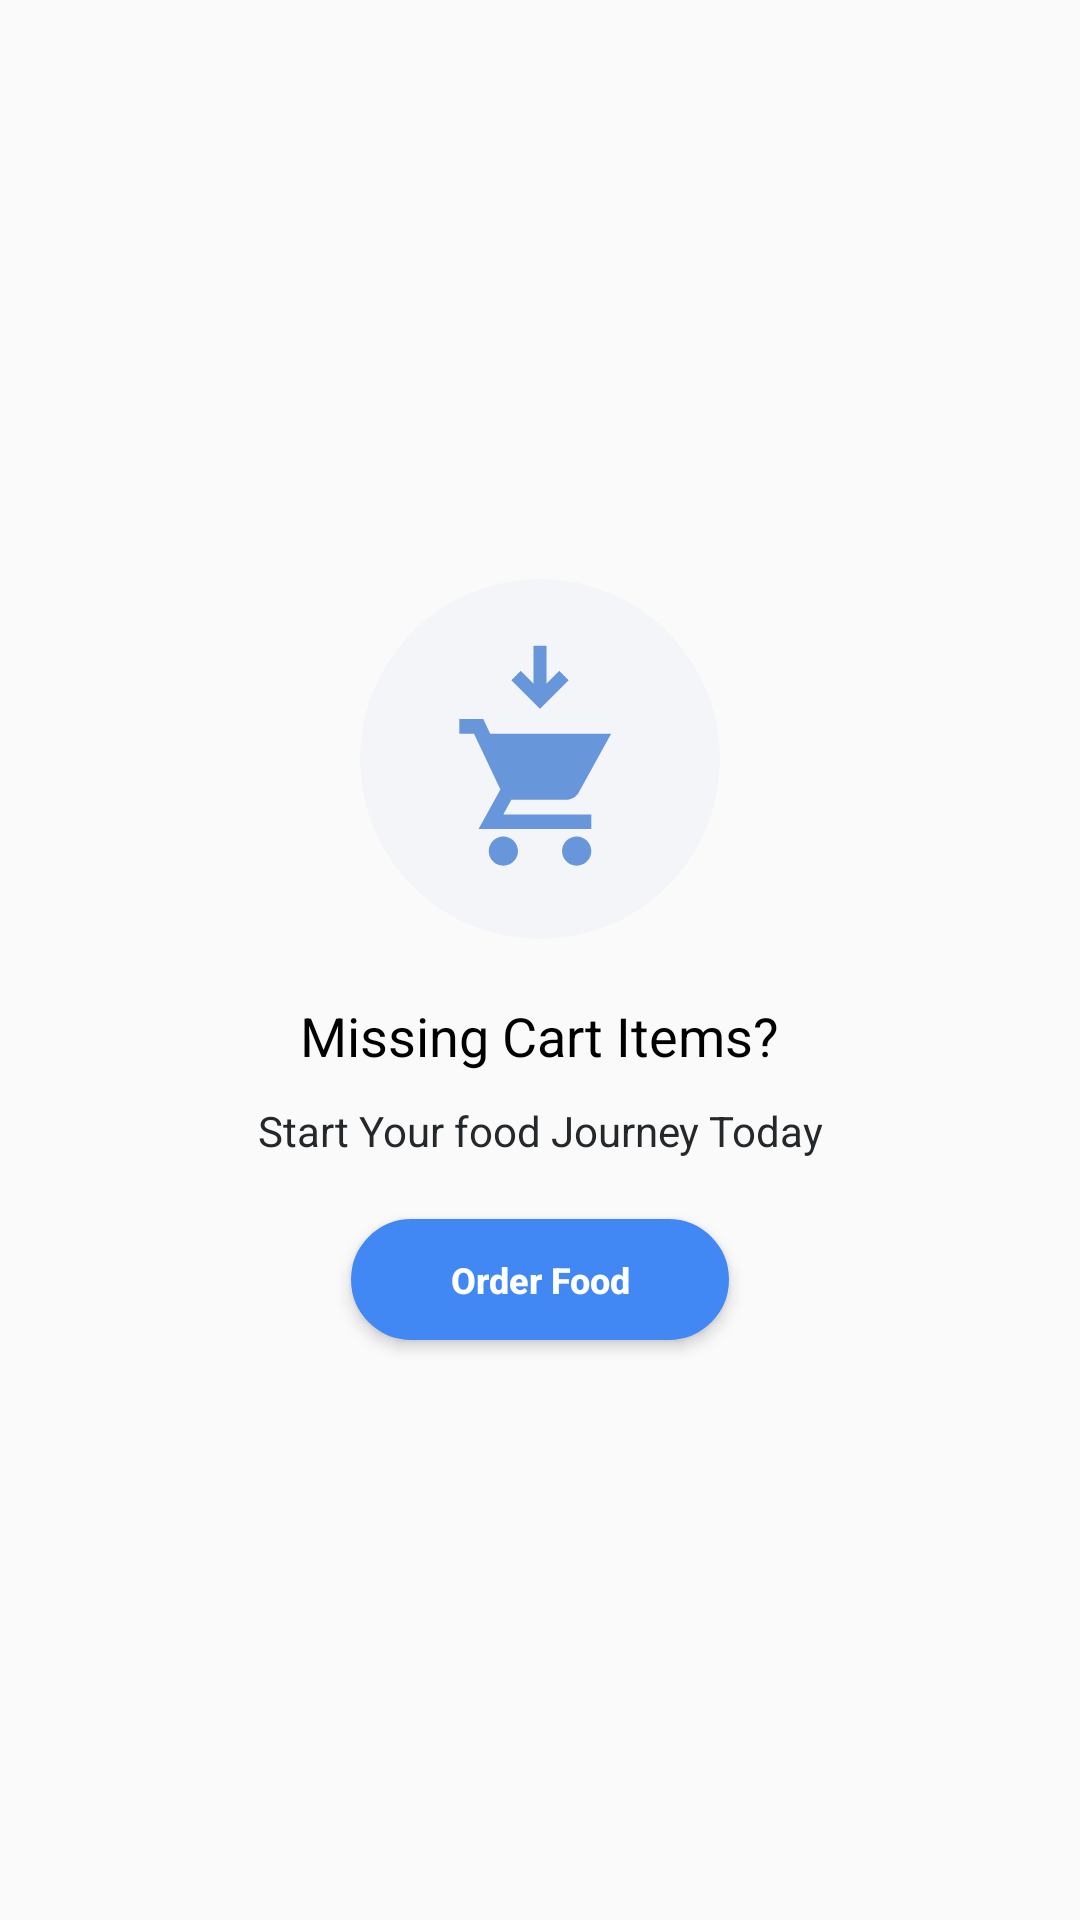

Write the Android layout XML for this screen, with the resource values it uses.
<!-- AndroidManifest.xml: application theme Theme.CodengineAssessment -->
<!-- res/layout/empty_checkout_screen.xml -->
<?xml version="1.0" encoding="utf-8"?>
<layout>

    <data>

        <variable
            name="viewModel"
            type="com.codengineassessment.ui.viewmodel.CartViewModel" />

    </data>

    <LinearLayout xmlns:android="http://schemas.android.com/apk/res/android"
        xmlns:app="http://schemas.android.com/apk/res-auto"
        xmlns:tools="http://schemas.android.com/tools"
        android:layout_width="match_parent"
        android:layout_height="wrap_content"
        android:layout_gravity="center"
        android:layout_marginStart="@dimen/margin_15dp"
        android:layout_marginEnd="@dimen/margin_15dp"
        android:gravity="center"
        android:orientation="vertical">


        <androidx.appcompat.widget.AppCompatImageView
            android:id="@+id/cartImage"
            android:layout_width="120dp"
            android:layout_height="120dp"
            app:srcCompat="@drawable/ic_empty_cart" />

        <androidx.appcompat.widget.AppCompatTextView
            android:layout_width="wrap_content"
            android:layout_height="wrap_content"
            android:layout_marginTop="@dimen/margin_20dp"
            android:text="@string/missing_cart_items"
            android:textColor="@color/black"
            android:textSize="18sp"
            app:lineHeight="21.6sp"
            android:textStyle="normal" />

        <androidx.appcompat.widget.AppCompatTextView
            android:layout_width="wrap_content"
            android:layout_height="wrap_content"
            android:gravity="center_horizontal"
            android:layout_marginTop="@dimen/margin_10dp"
            android:text="@string/start_your_journey"
            android:textColor="@color/black_2b"
            android:textSize="@dimen/text_size_14sp"
            app:lineHeight="19.6sp"
            tools:text="Start your food journey today" />

        <androidx.appcompat.widget.AppCompatButton
            android:id="@+id/continueShopping"
            android:layout_width="wrap_content"
            android:paddingVertical="@dimen/margin_12dp"
            android:paddingHorizontal="@dimen/margin_33dp"
            android:layout_marginTop="@dimen/margin_20dp"
            android:layout_height="wrap_content"
            android:background="@drawable/button_style"
            android:elevation="@dimen/margin_3dp"
            android:minHeight="@dimen/margin_33dp"
            android:layout_gravity="center_horizontal"
            android:stateListAnimator="@null"
            android:text="@string/start_shopping"
            android:textAllCaps="false"
            app:lineHeight="@dimen/text_size_24sp"
            android:textStyle="bold"
            android:textSize="12sp"
            android:textColor="@color/white"
            android:lineSpacingExtra="2.4sp"
            />

    </LinearLayout>
</layout>
<!-- resources referenced by this layout -->
<resources>
  <color name="black">#000000</color>
  <color name="black_2b">#25282B</color>
  <color name="white">#FFFFFFFF</color>
  <dimen name="margin_10dp">10dp</dimen>
  <dimen name="margin_12dp">12dp</dimen>
  <dimen name="margin_15dp">15dp</dimen>
  <dimen name="margin_20dp">20dp</dimen>
  <dimen name="margin_33dp">33dp</dimen>
  <dimen name="margin_3dp">3dp</dimen>
  <dimen name="text_size_14sp">14sp</dimen>
  <dimen name="text_size_24sp">24sp</dimen>
  <!-- drawable button_style (drawable) -->
  <?xml version="1.0" encoding="UTF-8"?>
  <selector xmlns:android="http://schemas.android.com/apk/res/android">
      <item android:state_pressed="true" >
          <shape>
              <solid
                  android:color="@color/blue" />
              <stroke
                  android:width="1dp"
                  android:color="@color/blue" />
              <corners
                  android:radius="80dp" />
          </shape>
      </item>
      <item>
          <shape>
              <gradient
                  android:startColor="@color/blue"
                  android:endColor="@color/blue"
                  android:angle="270" />
              <stroke
                  android:width="1dp"
                  android:color="@color/blue" />
              <corners
                  android:radius="80dp" />
          </shape>
      </item>
  </selector>
  <!-- drawable ic_empty_cart (drawable) -->
  <vector xmlns:android="http://schemas.android.com/apk/res/android"
      android:width="90dp"
      android:height="90dp"
      android:viewportWidth="90"
      android:viewportHeight="90">
      <path
          android:pathData="M45,45m-45,0a45,45 0,1 1,90 0a45,45 0,1 1,-90 0"
          android:strokeAlpha="0.05"
          android:fillColor="@color/soft_blue"
          android:fillAlpha="0.05"/>
      <path
          android:pathData="M54.167,64.35c-2.017,0 -3.649,1.65 -3.649,3.667s1.632,3.667 3.649,3.667c2.016,0 3.666,-1.65 3.666,-3.667s-1.65,-3.667 -3.666,-3.667zM35.833,64.35c-2.016,0 -3.648,1.65 -3.648,3.667s1.632,3.667 3.648,3.667c2.017,0 3.667,-1.65 3.667,-3.667s-1.65,-3.667 -3.667,-3.667zM35.833,58.85l2.017,-3.666h13.658c1.375,0 2.585,-0.752 3.209,-1.889l8.066,-14.611L32.552,38.684l-1.724,-3.667h-5.995v3.667L28.5,38.684l6.6,13.915 -5.463,9.918h28.196L57.833,58.85h-22z"
          android:fillColor="@color/soft_blue"/>
      <group>
          <clip-path
              android:pathData="M36.2,16.5L53.8,16.5L53.8,34.1L36.2,34.1z"/>
          <path
              android:pathData="M51.192,25.624l0.324,-0.324 -0.324,-0.324 -1.034,-1.034 -0.324,-0.324 -0.324,0.324 -3.317,3.31V17.142H43.809V27.25l-3.31,-3.315 -0.323,-0.325 -0.325,0.324 -1.04,1.042 -0.325,0.324 0.324,0.324 5.867,5.867 0.324,0.324 0.324,-0.324 5.867,-5.867z"
              android:strokeWidth=".917"
              android:fillColor="@color/soft_blue"
              android:strokeColor="@color/soft_blue"/>
      </group>
  </vector>
  <string name="missing_cart_items">Missing Cart Items?</string>
  <string name="start_shopping">Order Food</string>
  <string name="start_your_journey">Start Your food Journey Today</string>
  <style name="Theme.CodengineAssessment" parent="Theme.MaterialComponents.Light.NoActionBar.Bridge">
          
          <item name="colorPrimary">@color/colorPrimary</item>
          <item name="colorPrimaryVariant">@color/toolbar_color</item>
          <item name="colorOnPrimary">@color/white</item>
          
          <item name="android:statusBarColor">?attr/colorPrimaryVariant</item>
          
      </style>
  <color name="blue">#4288F4</color>
  <color name="soft_blue">#6896db</color>
  <color name="colorPrimary">#FAF9FA</color>
  <color name="toolbar_color">@color/colorPrimaryDark</color>
  <color name="colorPrimaryDark">#E2E2E2</color>
</resources>
